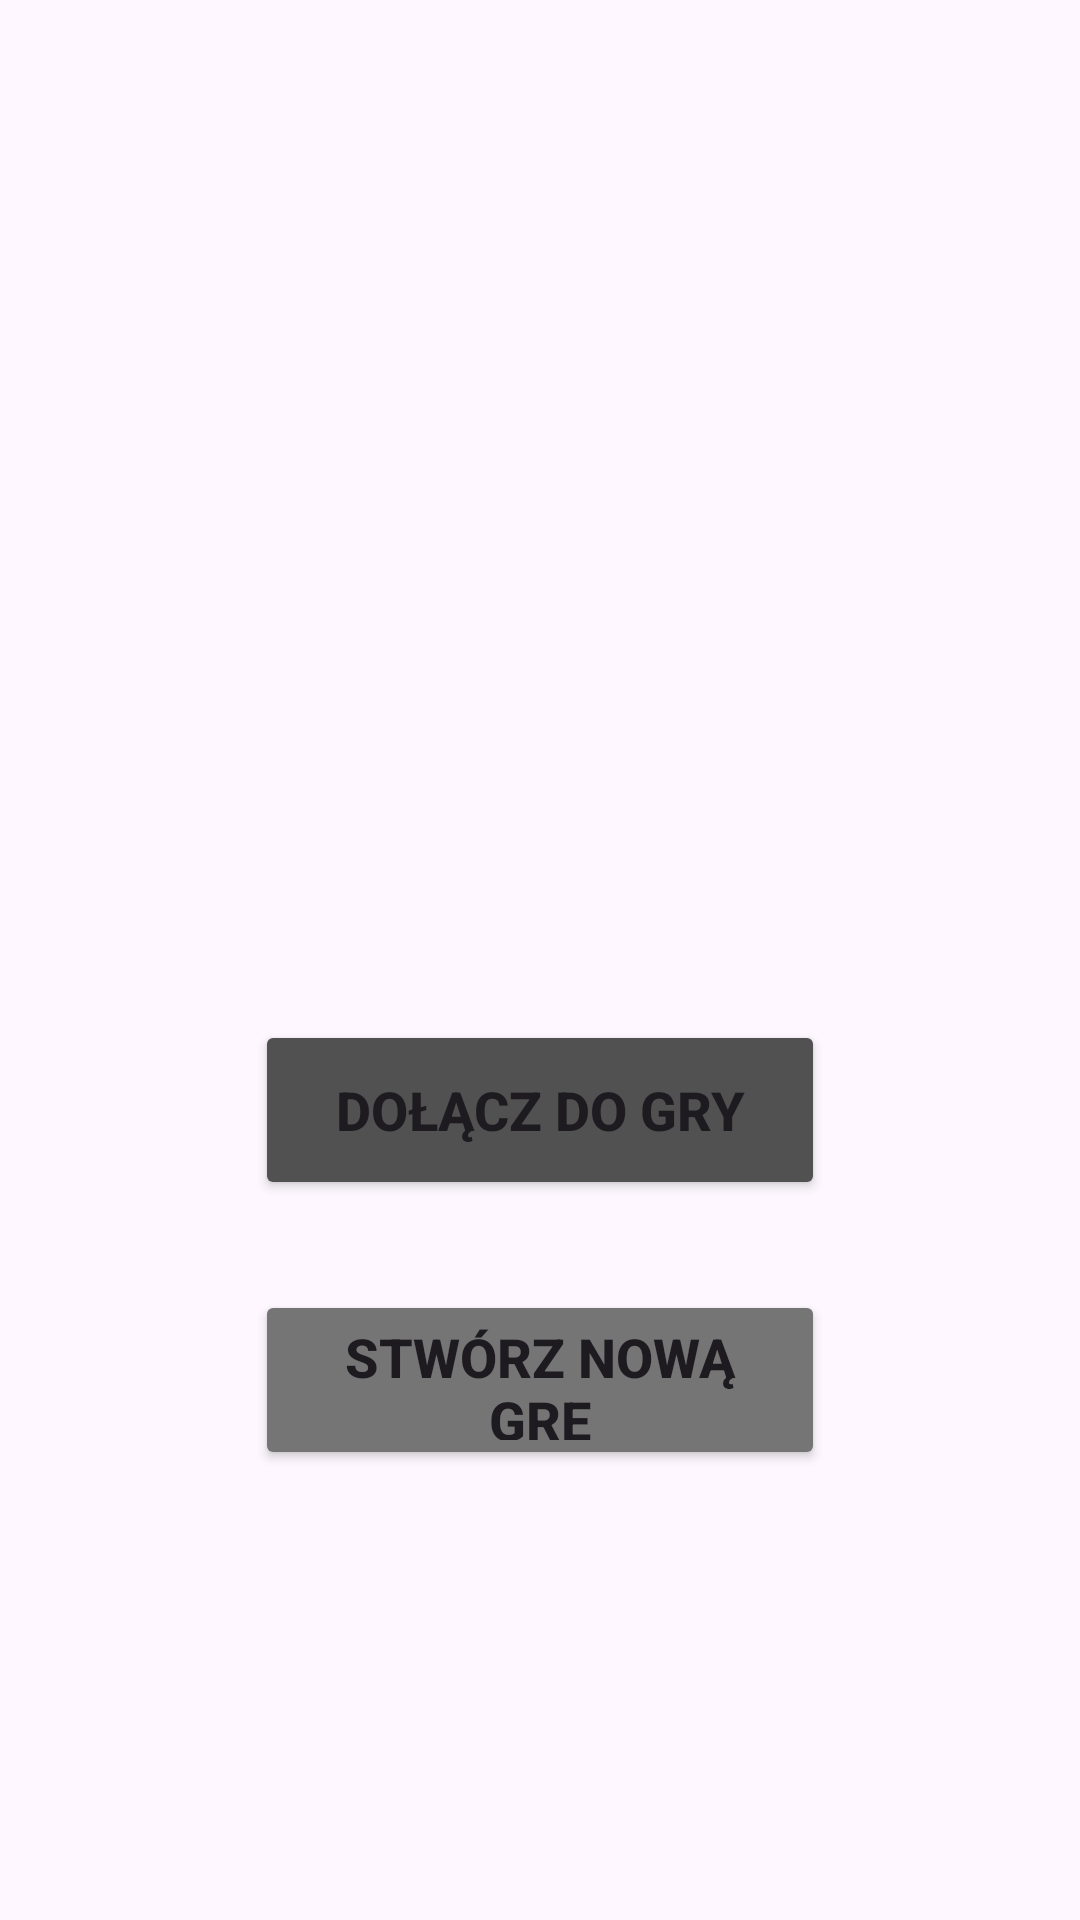

Here is an Android app screen rendered from its layout file. Give the layout XML and the strings, colors and styles it references.
<!-- AndroidManifest.xml: application theme Theme.FiftyGame -->
<!-- res/layout/activity_choice.xml -->
<?xml version="1.0" encoding="utf-8"?>
<androidx.constraintlayout.widget.ConstraintLayout xmlns:android="http://schemas.android.com/apk/res/android"
    xmlns:app="http://schemas.android.com/apk/res-auto"
    xmlns:tools="http://schemas.android.com/tools"
    android:layout_width="match_parent"
    android:layout_height="match_parent"
    tools:context=".activities.ChoiceActivity">

    <Button
        android:id="@+id/moveToJoinGameButton"
        android:layout_width="190dp"
        android:layout_height="60dp"
        android:layout_marginBottom="30dp"
        android:backgroundTint="#515151"
        android:text="@string/game_join_button"
        android:textSize="18sp"
        android:textStyle="bold"
        app:cornerRadius="10dp"
        app:layout_constraintBottom_toTopOf="@+id/moveToCreateGameButton"
        app:layout_constraintEnd_toEndOf="parent"
        app:layout_constraintStart_toStartOf="parent" />

    <Button
        android:id="@+id/moveToCreateGameButton"
        android:layout_width="190dp"
        android:layout_height="60dp"
        android:layout_marginBottom="150dp"
        android:backgroundTint="#757575"
        android:text="@string/game_create_button"
        android:textSize="18sp"
        android:textStyle="bold"
        app:cornerRadius="10dp"
        app:layout_constraintBottom_toBottomOf="parent"
        app:layout_constraintEnd_toEndOf="parent"
        app:layout_constraintStart_toStartOf="parent" />

</androidx.constraintlayout.widget.ConstraintLayout>
<!-- resources referenced by this layout -->
<resources>
  <string name="game_create_button">Stwórz nową grę</string>
  <string name="game_join_button">Dołącz do gry</string>
  <style name="Theme.FiftyGame" parent="Base.Theme.FiftyGame" />
  <style name="Base.Theme.FiftyGame" parent="Theme.Material3.DayNight">
          
          
      </style>
</resources>
